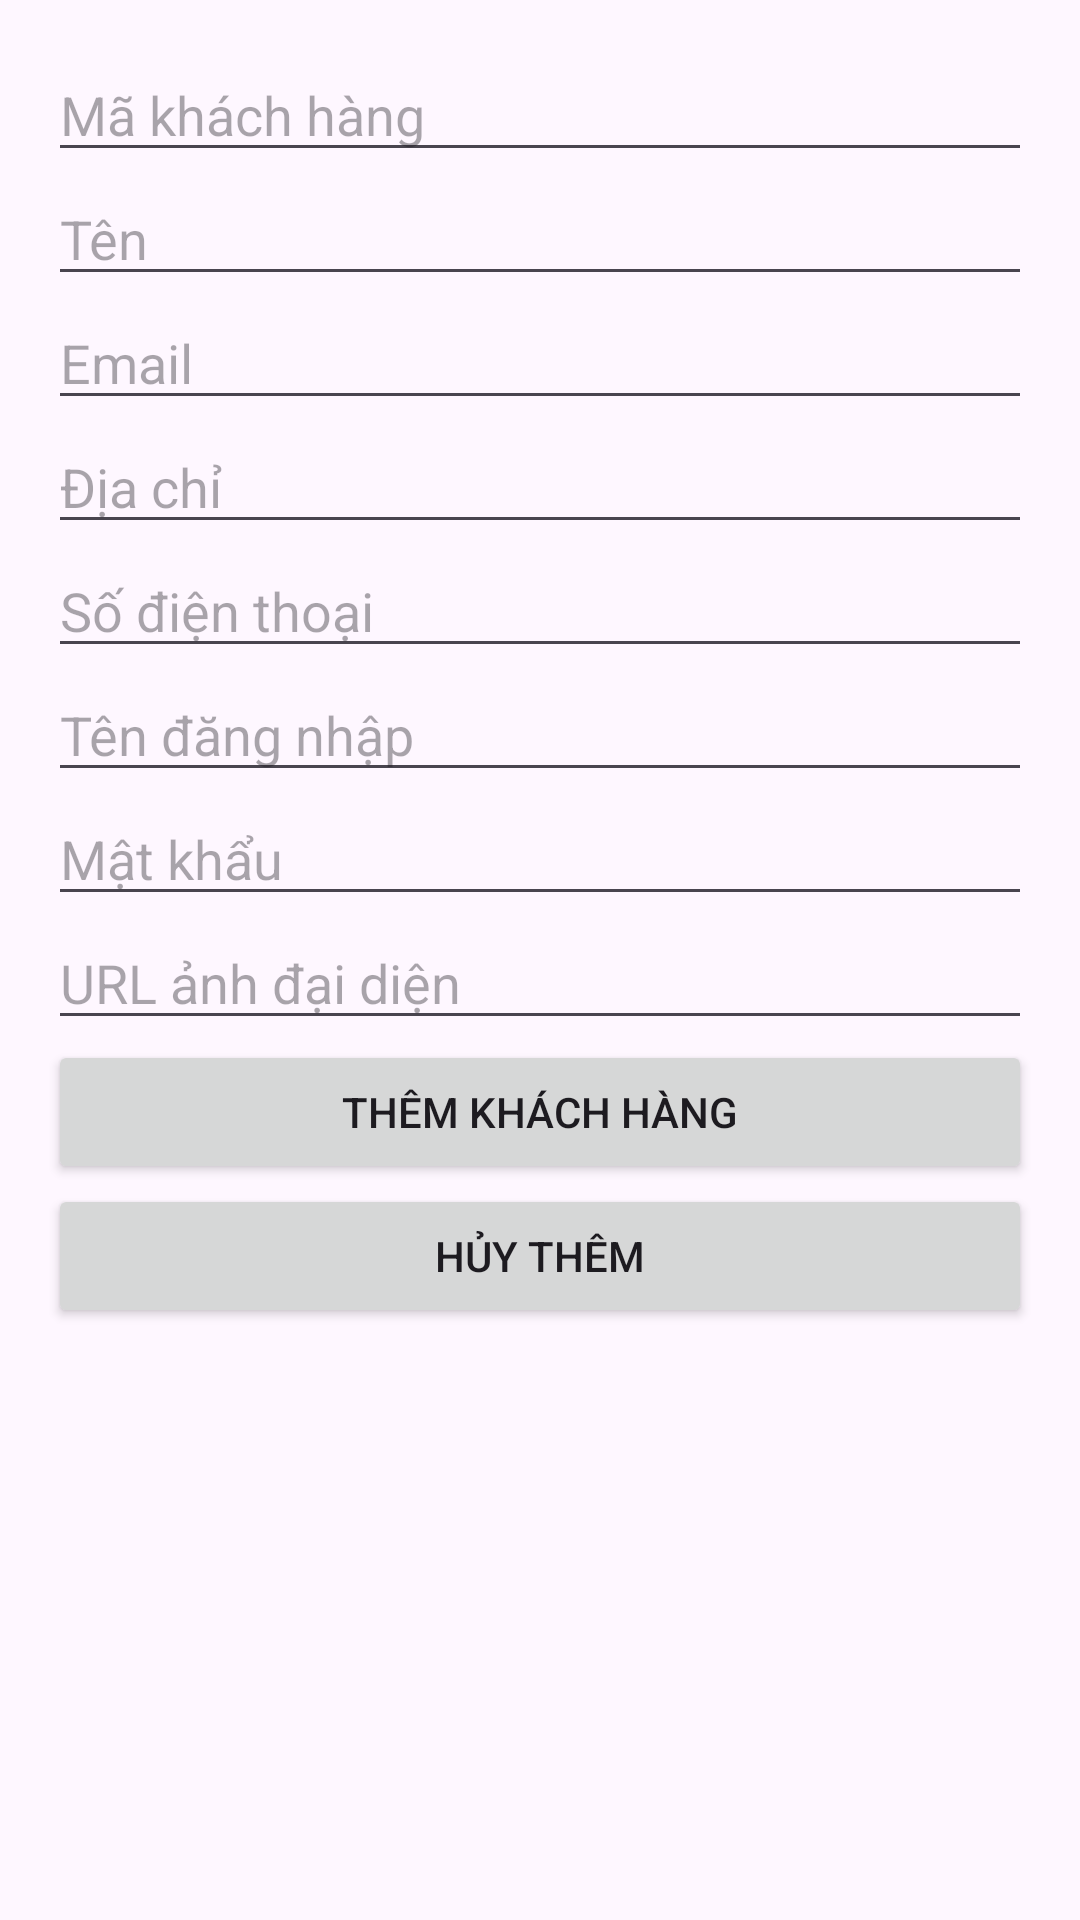

Layout XML and referenced resources for this Android screen:
<!-- AndroidManifest.xml: application theme Theme.FruitShop -->
<!-- res/layout/activity_add_khach_hang.xml -->
<LinearLayout xmlns:android="http://schemas.android.com/apk/res/android"
    android:layout_width="match_parent"
    android:layout_height="match_parent"
    android:orientation="vertical"
    android:padding="16dp">

    <EditText
        android:id="@+id/edtMaKhachHang"
        android:layout_width="match_parent"
        android:layout_height="wrap_content"
        android:hint="Mã khách hàng" />

    <EditText
        android:id="@+id/edtTen"
        android:layout_width="match_parent"
        android:layout_height="wrap_content"
        android:hint="Tên" />

    <EditText
        android:id="@+id/edtEmail"
        android:layout_width="match_parent"
        android:layout_height="wrap_content"
        android:hint="Email" />

    <EditText
        android:id="@+id/edtDiaChi"
        android:layout_width="match_parent"
        android:layout_height="wrap_content"
        android:hint="Địa chỉ" />

    <EditText
        android:id="@+id/edtSoDienThoai"
        android:layout_width="match_parent"
        android:layout_height="wrap_content"
        android:hint="Số điện thoại" />

    <EditText
        android:id="@+id/edtTenDangNhap"
        android:layout_width="match_parent"
        android:layout_height="wrap_content"
        android:hint="Tên đăng nhập" />

    <EditText
        android:id="@+id/edtMatKhau"
        android:layout_width="match_parent"
        android:layout_height="wrap_content"
        android:hint="Mật khẩu" />

    <EditText
        android:id="@+id/edtAvatarUrl"
        android:layout_width="match_parent"
        android:layout_height="wrap_content"
        android:hint="URL ảnh đại diện" />

    <Button
        android:id="@+id/btnThemKhachHang"
        android:layout_width="match_parent"
        android:layout_height="wrap_content"
        android:text="Thêm Khách Hàng" />

    <Button
        android:id="@+id/btnHuyKhachHang"
        android:layout_width="match_parent"
        android:layout_height="wrap_content"
        android:text="Hủy thêm" />
</LinearLayout>
<!-- resources referenced by this layout -->
<resources>
  <style name="Theme.FruitShop" parent="Base.Theme.FruitShop" />
  <style name="Base.Theme.FruitShop" parent="Theme.Material3.DayNight.NoActionBar">
          
          
      </style>
</resources>
